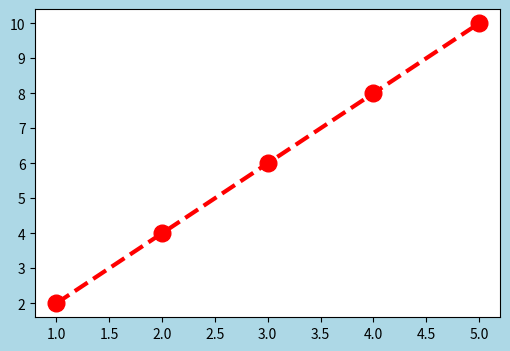
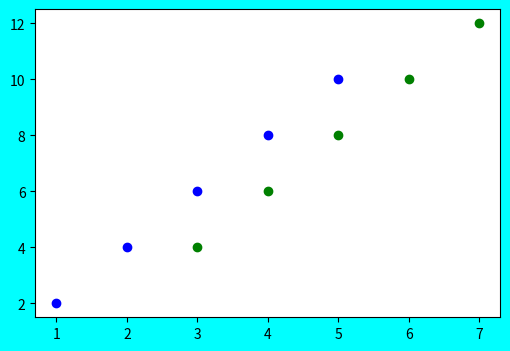
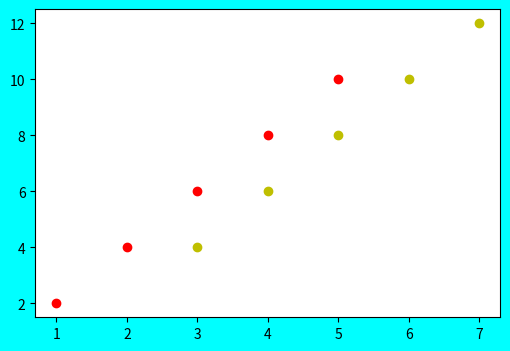

The matplotlib source for these figures, in order:
# -*- coding: utf-8 -*-
"""
Created on Tue Nov 29 20:47:25 2022
@author: OfficePC
"""
# plot(x, y, color='green', marker='o', linestyle='dashed',
#      linewidth=2, markersize=12)

# ref : https://matplotlib.org/stable/api/_as_gen/matplotlib.pyplot.figure.html
# ref : https://matplotlib.org/stable/api/_as_gen/matplotlib.pyplot.plot.html

import numpy as np
import matplotlib.pyplot as plt
x=np.array([1,2,3,4,5])
y=x*2


plt.figure(num=5,figsize=(6,4),facecolor="lightblue")
plt.plot(x,y,"ro", linestyle='dashed',linewidth=3, markersize=12)
plt.show()





#%%
plt.figure(num=6,figsize=(6,4),facecolor="cyan")
plt.plot(x,y,"bo")
plt.plot(x+2,y+2,"go")
plt.show()



#%%
plt.figure(num=7,figsize=(6,4),facecolor="cyan")
plt.plot(x,y,"ro")
plt.plot(x+2,y+2,"yo")
plt.show()









